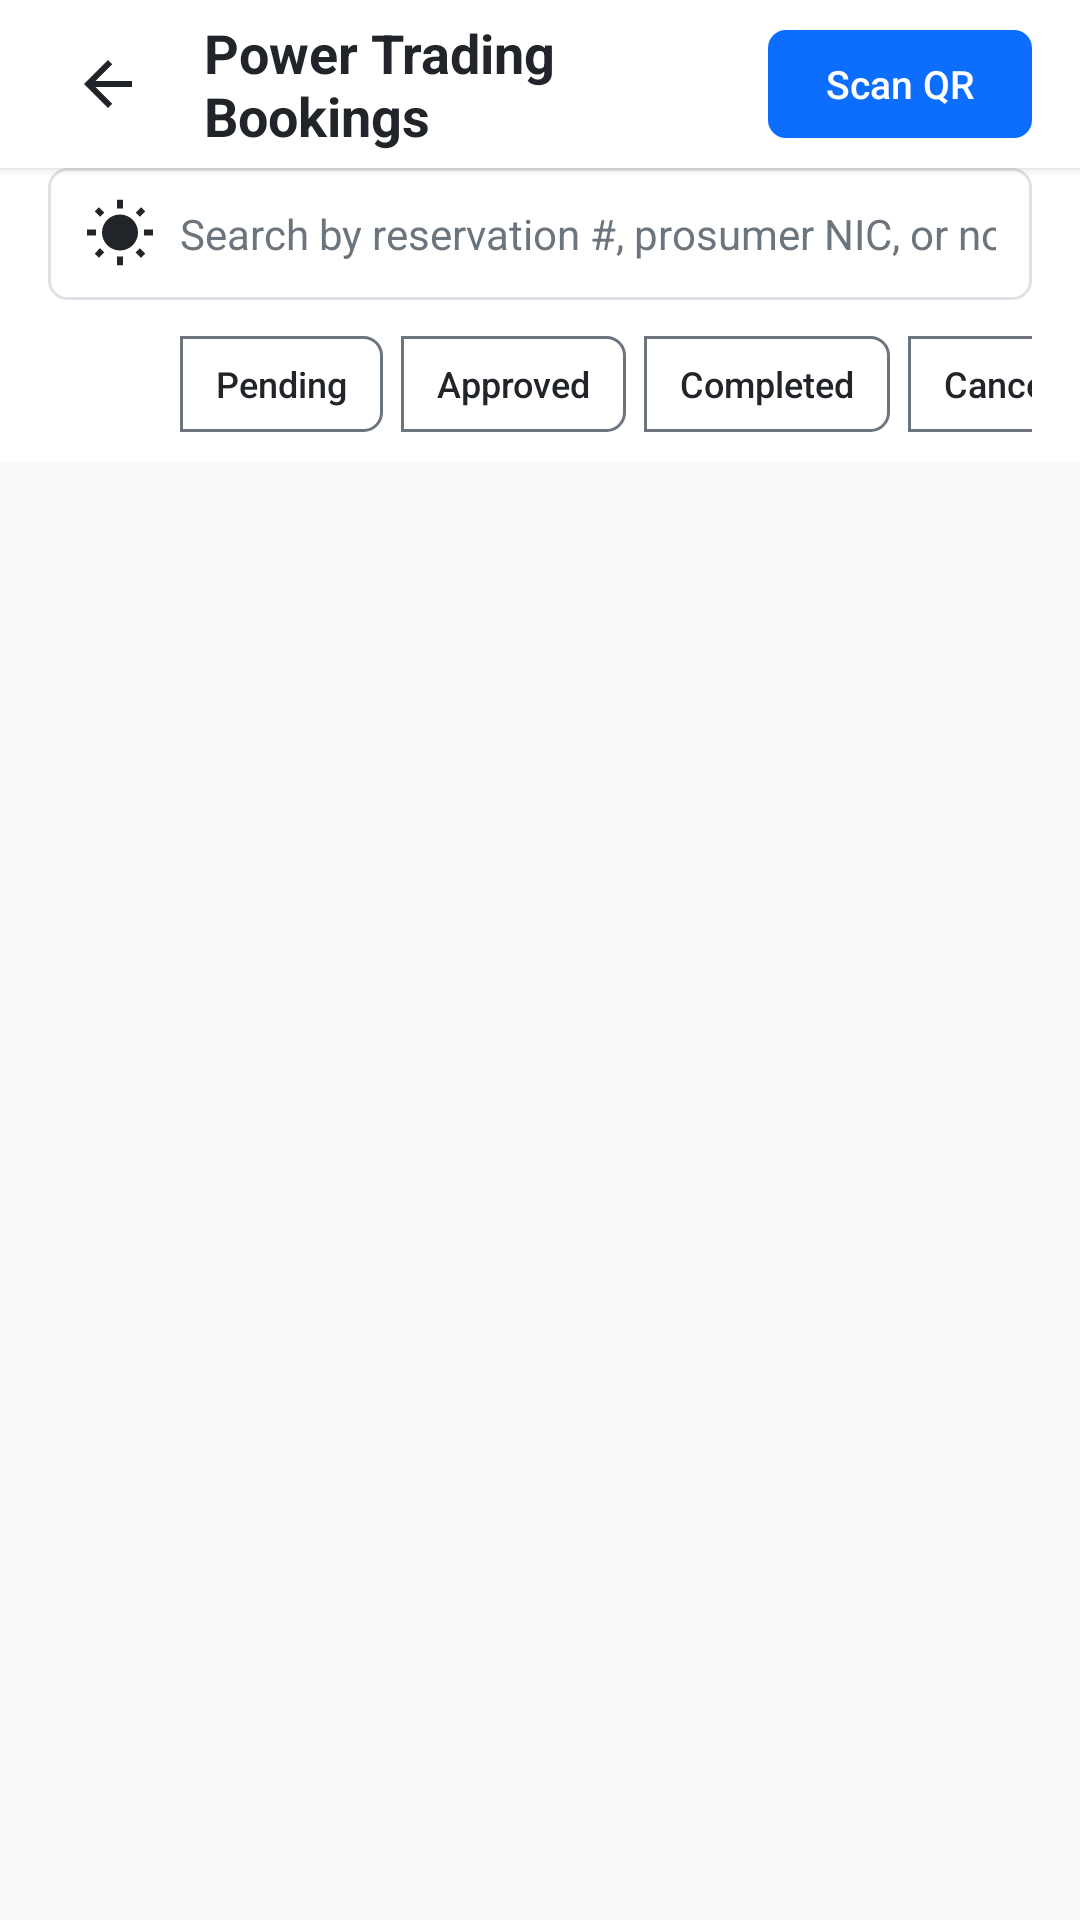

Layout XML and referenced resources for this Android screen:
<!-- AndroidManifest.xml: application theme Theme.MobileApp -->
<!-- res/layout/activity_operator_reservations_list.xml -->
<?xml version="1.0" encoding="utf-8"?>
<FrameLayout xmlns:android="http://schemas.android.com/apk/res/android"
    android:layout_width="match_parent"
    android:layout_height="match_parent"
    android:background="@color/page_background"
    android:fitsSystemWindows="true">

    <LinearLayout
        android:layout_width="match_parent"
        android:layout_height="match_parent"
        android:orientation="vertical">

        
        <LinearLayout
            android:layout_width="match_parent"
            android:layout_height="56dp"
            android:background="@color/white"
            android:elevation="2dp"
            android:gravity="center_vertical"
            android:orientation="horizontal"
            android:paddingHorizontal="16dp">

            <ImageButton
                android:id="@+id/btnBack"
                android:layout_width="40dp"
                android:layout_height="40dp"
                android:background="?android:attr/selectableItemBackgroundBorderless"
                android:contentDescription="Back"
                android:src="@drawable/ic_arrow_back" />

            <TextView
                android:layout_width="0dp"
                android:layout_height="wrap_content"
                android:layout_marginStart="12dp"
                android:layout_weight="1"
                android:text="@string/operator_action_reservations"
                android:textColor="@color/text_dark"
                android:textSize="18sp"
                android:textStyle="bold" />

            <Button
                android:id="@+id/btnScanFromList"
                android:layout_width="wrap_content"
                android:layout_height="36dp"
                android:background="@drawable/bg_btn_primary"
                android:paddingHorizontal="12dp"
                android:stateListAnimator="@null"
                android:text="Scan QR"
                android:textAllCaps="false"
                android:textColor="@color/white"
                android:textSize="13sp" />
        </LinearLayout>

        
        <LinearLayout
            android:layout_width="match_parent"
            android:layout_height="wrap_content"
            android:background="@color/white"
            android:paddingHorizontal="16dp"
            android:paddingBottom="12dp">

            <EditText
                android:id="@+id/etSearchReservations"
                android:layout_width="match_parent"
                android:layout_height="44dp"
                android:background="@drawable/bg_input"
                android:drawableStart="@drawable/ic_sun"
                android:drawablePadding="8dp"
                android:hint="Search by reservation #, prosumer NIC, or node…"
                android:imeOptions="actionSearch"
                android:inputType="text"
                android:paddingHorizontal="12dp"
                android:textColor="@color/text_dark"
                android:textColorHint="@color/text_muted"
                android:textSize="14sp" />
        </LinearLayout>

        
        <HorizontalScrollView
            android:layout_width="match_parent"
            android:layout_height="wrap_content"
            android:background="@color/white"
            android:paddingHorizontal="16dp"
            android:paddingBottom="10dp"
            android:scrollbars="none">

            <LinearLayout
                android:layout_width="wrap_content"
                android:layout_height="wrap_content"
                android:orientation="horizontal">

                <Button
                    android:id="@+id/filterAll"
                    style="@style/ButtonOutline"
                    android:layout_width="wrap_content"
                    android:layout_height="32dp"
                    android:layout_marginEnd="6dp"
                    android:background="@drawable/bg_role_tab_active"
                    android:minWidth="0dp"
                    android:paddingHorizontal="12dp"
                    android:text="All"
                    android:textColor="@color/white"
                    android:textSize="12sp" />

                <Button
                    android:id="@+id/filterPending"
                    style="@style/ButtonOutline"
                    android:layout_width="wrap_content"
                    android:layout_height="32dp"
                    android:layout_marginEnd="6dp"
                    android:background="@drawable/bg_btn_outline"
                    android:minWidth="0dp"
                    android:paddingHorizontal="12dp"
                    android:text="Pending"
                    android:textColor="@color/text_dark"
                    android:textSize="12sp" />

                <Button
                    android:id="@+id/filterApproved"
                    style="@style/ButtonOutline"
                    android:layout_width="wrap_content"
                    android:layout_height="32dp"
                    android:layout_marginEnd="6dp"
                    android:background="@drawable/bg_btn_outline"
                    android:minWidth="0dp"
                    android:paddingHorizontal="12dp"
                    android:text="Approved"
                    android:textColor="@color/text_dark"
                    android:textSize="12sp" />

                <Button
                    android:id="@+id/filterCompleted"
                    style="@style/ButtonOutline"
                    android:layout_width="wrap_content"
                    android:layout_height="32dp"
                    android:layout_marginEnd="6dp"
                    android:background="@drawable/bg_btn_outline"
                    android:minWidth="0dp"
                    android:paddingHorizontal="12dp"
                    android:text="Completed"
                    android:textColor="@color/text_dark"
                    android:textSize="12sp" />

                <Button
                    android:id="@+id/filterCancelled"
                    style="@style/ButtonOutline"
                    android:layout_width="wrap_content"
                    android:layout_height="32dp"
                    android:background="@drawable/bg_btn_outline"
                    android:minWidth="0dp"
                    android:paddingHorizontal="12dp"
                    android:text="Cancelled"
                    android:textColor="@color/text_dark"
                    android:textSize="12sp" />
            </LinearLayout>
        </HorizontalScrollView>

        <ProgressBar
            android:id="@+id/progressLoading"
            android:layout_width="wrap_content"
            android:layout_height="wrap_content"
            android:layout_gravity="center"
            android:layout_marginTop="24dp"
            android:visibility="gone" />

        
        <ScrollView
            android:layout_width="match_parent"
            android:layout_height="match_parent"
            android:fillViewport="true">

            <LinearLayout
                android:layout_width="match_parent"
                android:layout_height="wrap_content"
                android:orientation="vertical"
                android:padding="16dp">

                <LinearLayout
                    android:id="@+id/listContainer"
                    android:layout_width="match_parent"
                    android:layout_height="wrap_content"
                    android:orientation="vertical" />

                <TextView
                    android:id="@+id/tvEmptyList"
                    android:layout_width="match_parent"
                    android:layout_height="wrap_content"
                    android:layout_marginTop="32dp"
                    android:gravity="center"
                    android:text="No bookings found matching filter criteria."
                    android:textColor="@color/text_muted"
                    android:textSize="14sp"
                    android:visibility="gone" />
            </LinearLayout>
        </ScrollView>
    </LinearLayout>
</FrameLayout>
<!-- resources referenced by this layout -->
<resources>
  <color name="page_background">#FFF8F9FA</color>
  <color name="text_dark">#FF212529</color>
  <color name="text_muted">#FF6C757D</color>
  <color name="white">#FFFFFFFF</color>
  <!-- drawable bg_btn_primary (drawable) -->
  <?xml version="1.0" encoding="utf-8"?>
  <selector xmlns:android="http://schemas.android.com/apk/res/android">
      <item android:state_pressed="true">
          <shape android:shape="rectangle">
              <solid android:color="@color/primary_pressed" />
              <corners android:radius="6dp" />
          </shape>
      </item>
      <item>
          <shape android:shape="rectangle">
              <solid android:color="@color/primary" />
              <corners android:radius="6dp" />
          </shape>
      </item>
  </selector>
  <!-- drawable bg_input (drawable) -->
  <?xml version="1.0" encoding="utf-8"?>
  <selector xmlns:android="http://schemas.android.com/apk/res/android">
      <item android:state_focused="true">
          <shape android:shape="rectangle">
              <solid android:color="@color/white" />
              <stroke android:width="1dp" android:color="@color/border_focus" />
              <corners android:radius="6dp" />
          </shape>
      </item>
      <item>
          <shape android:shape="rectangle">
              <solid android:color="@color/white" />
              <stroke android:width="1dp" android:color="@color/border_default" />
              <corners android:radius="6dp" />
          </shape>
      </item>
  </selector>
  <!-- drawable ic_arrow_back (drawable) -->
  <vector xmlns:android="http://schemas.android.com/apk/res/android"
      android:width="24dp"
      android:height="24dp"
      android:autoMirrored="true"
      android:tint="@color/text_dark"
      android:viewportWidth="24"
      android:viewportHeight="24">
      <path
          android:fillColor="@android:color/white"
          android:pathData="M20,11H7.83l5.59,-5.59L12,4l-8,8 8,8 1.41,-1.41L7.83,13H20v-2z" />
  </vector>
  <string name="operator_action_reservations">Power Trading Bookings</string>
  <style name="ButtonOutline">
          <item name="android:background">@drawable/bg_btn_secondary_outline</item>
          <item name="android:textColor">@color/btn_outline_text</item>
          <item name="android:stateListAnimator">@null</item>
          <item name="android:textAllCaps">false</item>
          <item name="android:textSize">14sp</item>
          <item name="android:paddingStart">12dp</item>
          <item name="android:paddingEnd">12dp</item>
      </style>
  <style name="Theme.MobileApp" parent="android:Theme.Material.Light.NoActionBar">
          <item name="android:windowBackground">@color/white</item>
          
          <item name="android:windowLightStatusBar">true</item>
          
          <item name="android:colorAccent">@color/primary</item>
      </style>
  <color name="primary_pressed">#FF0B5ED7</color>
  <color name="primary">#FF0D6EFD</color>
  <color name="border_focus">#FF86B7FE</color>
  <color name="border_default">#FFDEE2E6</color>
  <!-- drawable bg_btn_secondary_outline (drawable) -->
  <?xml version="1.0" encoding="utf-8"?>
  <selector xmlns:android="http://schemas.android.com/apk/res/android">
      <item android:state_pressed="true">
          <shape android:shape="rectangle">
              <solid android:color="@color/text_muted" />
              <stroke android:width="1dp" android:color="@color/text_muted" />
              <corners android:radius="6dp" />
          </shape>
      </item>
      <item>
          <shape android:shape="rectangle">
              <solid android:color="@android:color/transparent" />
              <stroke android:width="1dp" android:color="@color/text_muted" />
              <corners android:radius="6dp" />
          </shape>
      </item>
  </selector>
</resources>
